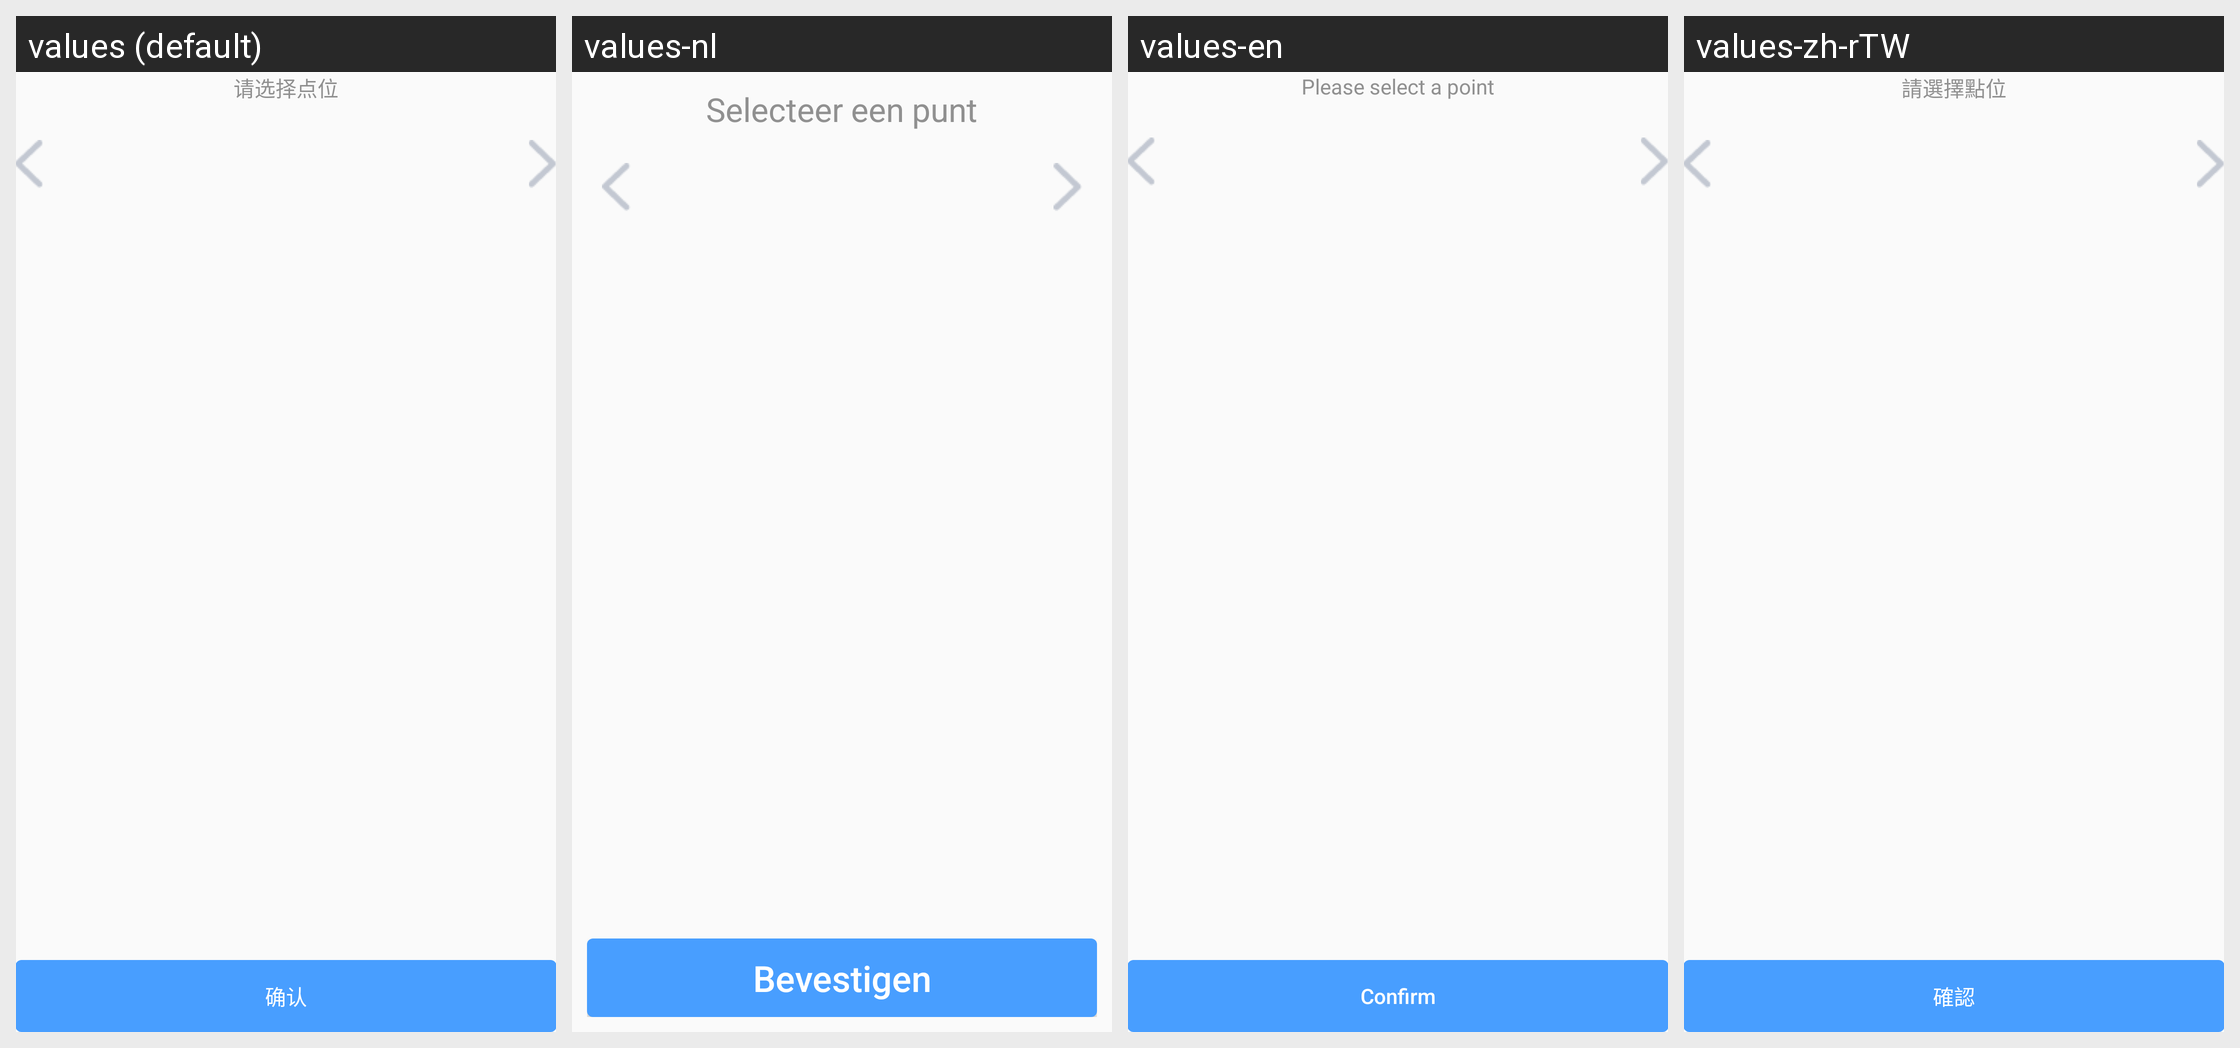

Here is an Android app screen in its default locale and in the app's own translations. Write out the translated-string differences for the strings that appear on this screen.
Android screen res/layout/layout_dialog_choose_point_with_map.xml rendered under 4 locales, left to right: values (default), values-nl, values-en, values-zh-rTW. Device: Nexus 5 (rendered at 1080×1920; each locale shown at half size, 540×960, under a caption strip naming it); theme Theme.AGV.
Other locales in the repository, not shown: values-ar, values-de, values-es, values-fr, values-hu, values-ja, values-ko, values-th, values-vi, values-zh-rHK.
Strings drawn on this screen, with the default value and each locale's value (text and hints the layout hard-codes, and strings that could not be matched under every locale, appear in the picture but are not listed):

text_please_choose_point
  values: 请选择点位
  values-nl: Selecteer een punt
  values-en: Please select a point
  values-zh-rTW: 請選擇點位

text_confirm
  values: 确认
  values-nl: Bevestigen
  values-en: Confirm
  values-zh-rTW: 確認
